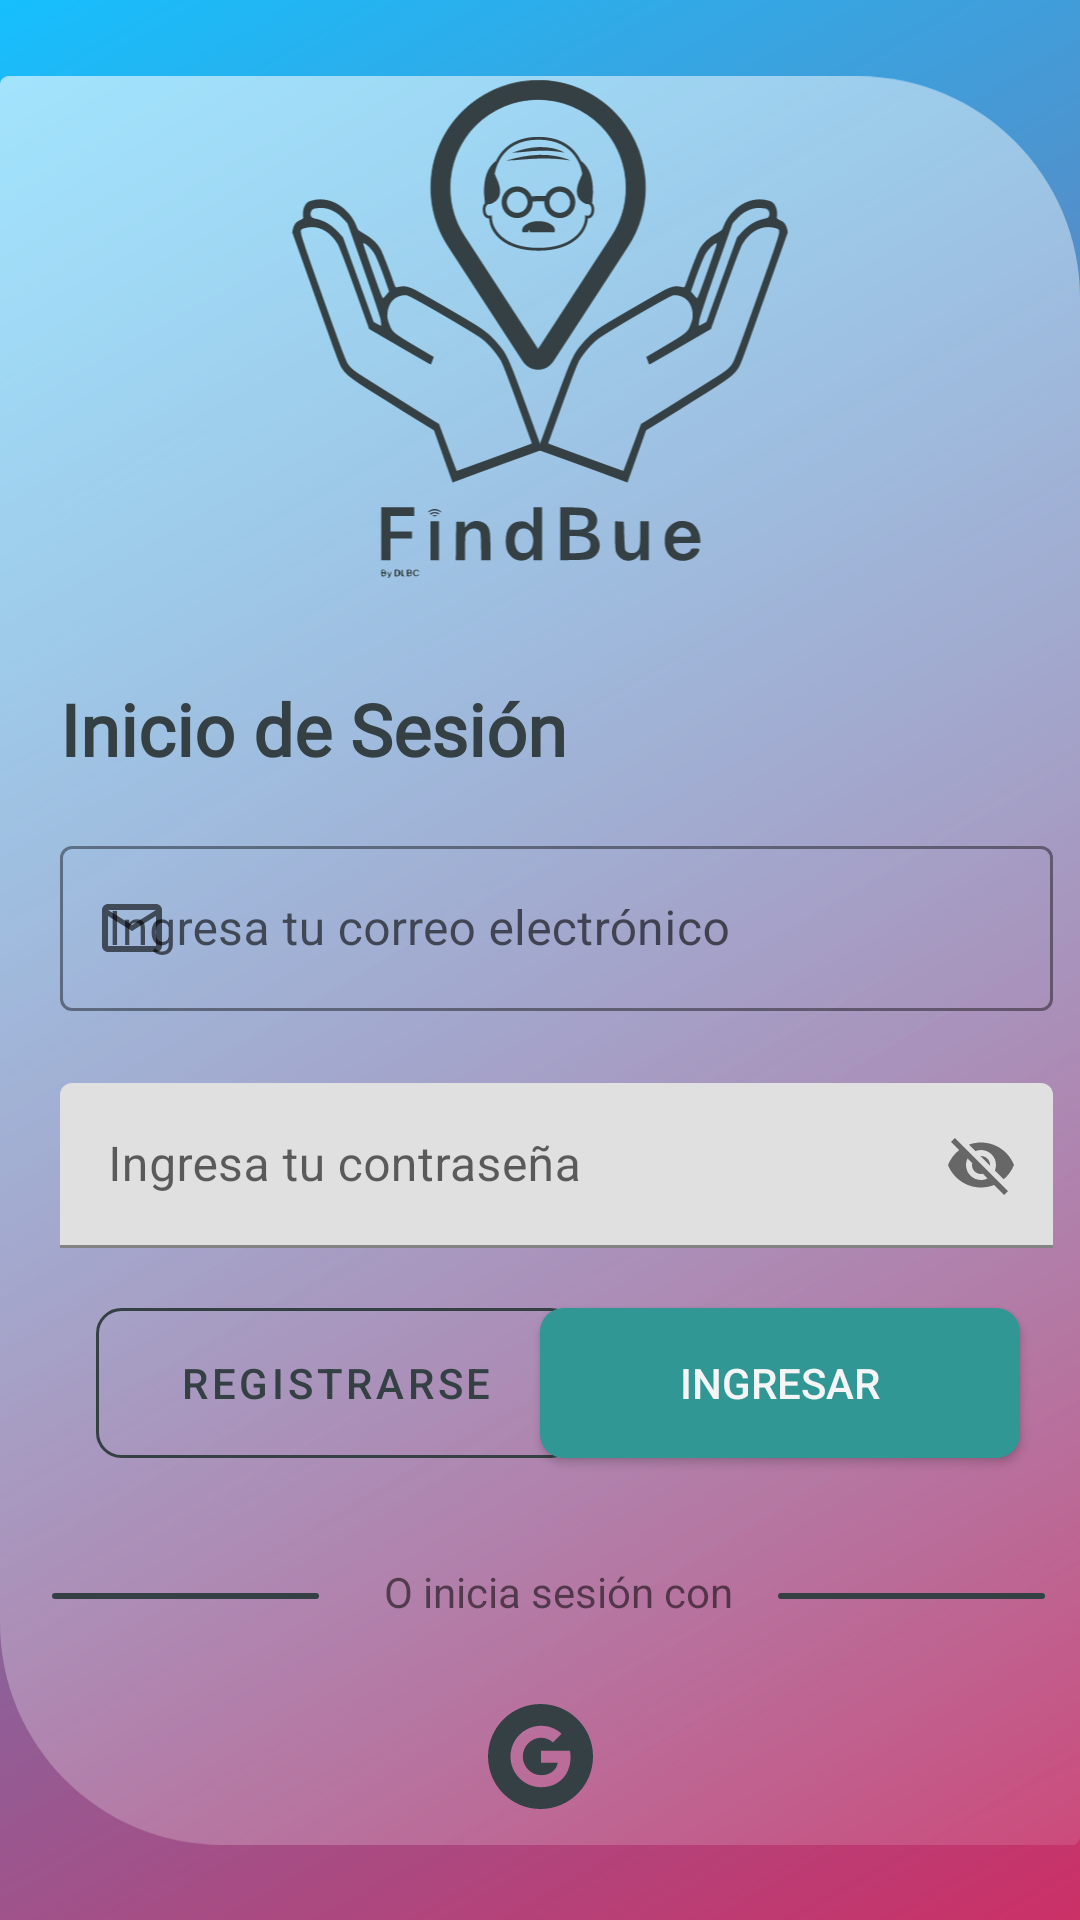

Reconstruct the res/layout file that produces this screen, plus the resources it refers to.
<!-- AndroidManifest.xml: application theme Theme.FindBue -->
<!-- res/layout/activity_login_refactor.xml -->
<?xml version="1.0" encoding="utf-8"?>
<androidx.constraintlayout.widget.ConstraintLayout xmlns:android="http://schemas.android.com/apk/res/android"
    xmlns:app="http://schemas.android.com/apk/res-auto"
    xmlns:tools="http://schemas.android.com/tools"
    android:layout_width="match_parent"
    android:layout_height="match_parent"
    android:background="@drawable/ic_background"
    tools:context=".LoginRefactor">

    <androidx.constraintlayout.widget.ConstraintLayout
        android:id="@+id/constraintLayout"
        android:layout_width="wrap_content"
        android:layout_height="wrap_content"
        app:layout_constraintBottom_toBottomOf="parent"
        app:layout_constraintEnd_toEndOf="parent"
        app:layout_constraintStart_toStartOf="parent"
        app:layout_constraintTop_toTopOf="parent">

        <ImageView
            android:id="@+id/imageView5"
            android:layout_width="wrap_content"
            android:layout_height="wrap_content"

            app:layout_constraintBottom_toBottomOf="parent"
            app:layout_constraintEnd_toEndOf="parent"
            app:layout_constraintHorizontal_bias="0.0"
            app:layout_constraintStart_toStartOf="parent"
            app:layout_constraintTop_toTopOf="parent"
            app:layout_constraintVertical_bias="0.0"
            app:srcCompat="@drawable/bg_background_login" />

        <TextView
            android:layout_width="wrap_content"
            android:layout_height="wrap_content"
            android:layout_marginStart="20dp"
            android:layout_marginTop="225dp"
            android:fontFamily="@font/nunito_bold"
            android:text="@string/lbl_Login"
            android:textSize="24sp"
            android:textStyle="bold"
            android:textColor="@color/gray_text"
            app:layout_constraintStart_toStartOf="parent"
            app:layout_constraintTop_toTopOf="parent" />

        <com.google.android.material.textfield.TextInputLayout
            android:id="@+id/txtRegisterEmailBox"
            style="@style/Widget.MaterialComponents.TextInputLayout.OutlinedBox"
            android:layout_width="wrap_content"
            android:layout_height="wrap_content"
            android:layout_marginStart="10dp"
            android:layout_marginTop="275dp"
            android:hint="@string/plh_correo"
            app:boxStrokeColor="@color/teal_200"
            app:endIconMode="clear_text"
            app:hintTextColor="@color/teal_200"
            app:layout_constraintEnd_toEndOf="parent"
            app:layout_constraintHorizontal_bias="0.526"
            app:layout_constraintStart_toStartOf="parent"
            app:layout_constraintTop_toTopOf="parent"
            app:startIconDrawable="@drawable/custom_icon_email_focused">

            <com.google.android.material.textfield.TextInputEditText
                android:id="@+id/editTextTextEmailAddress"
                android:layout_width="331dp"
                android:layout_height="55dp"
                android:textColor="@color/gray_text"
                android:textColorHint="@color/gray_text" />
        </com.google.android.material.textfield.TextInputLayout>

        <com.google.android.material.textfield.TextInputLayout
            android:id="@+id/txtPasswordBox"
            style="@style/FirebaseUI.TextInputLayout.PasswordField"
            android:layout_width="wrap_content"
            android:layout_height="wrap_content"
            android:layout_marginStart="10dp"
            android:layout_marginTop="24dp"
            android:hint="@string/plh_password"
            app:boxStrokeColor="@color/teal_200"
            app:endIconMode="password_toggle"
            app:hintTextColor="@color/teal_200"
            app:layout_constraintEnd_toEndOf="parent"
            app:layout_constraintHorizontal_bias="0.526"
            app:layout_constraintStart_toStartOf="parent"
            app:layout_constraintTop_toBottomOf="@+id/txtRegisterEmailBox"
            app:startIconDrawable="@drawable/custom_lock_icon_focused">

            <com.google.android.material.textfield.TextInputEditText
                android:id="@+id/ingresarPwd"
                android:layout_width="331dp"
                android:layout_height="55dp" />
        </com.google.android.material.textfield.TextInputLayout>

        <ImageView
            android:id="@+id/imgDivider"
            android:layout_width="wrap_content"
            android:layout_height="wrap_content"
            android:layout_marginTop="115dp"
            android:contentDescription="TODO"
            app:layout_constraintEnd_toEndOf="parent"
            app:layout_constraintHorizontal_bias="0.603"
            app:layout_constraintStart_toStartOf="parent"
            app:layout_constraintTop_toBottomOf="@+id/txtPasswordBox"
            app:srcCompat="@drawable/ic_divider" />

        <TextView
            android:id="@+id/textView20"
            android:layout_width="wrap_content"
            android:layout_height="wrap_content"
            android:layout_marginTop="105dp"
            android:text="@string/lbl_OrLogin"
            app:layout_constraintEnd_toEndOf="parent"
            app:layout_constraintHorizontal_bias="0.525"
            app:layout_constraintStart_toStartOf="parent"
            app:layout_constraintTop_toBottomOf="@+id/txtPasswordBox" />

        <ImageButton
            android:id="@+id/buttonGoogle"
            android:layout_width="wrap_content"
            android:layout_height="wrap_content"
            android:layout_marginTop="25dp"
            android:backgroundTint="#00FFFFFF"
            app:layout_constraintEnd_toEndOf="parent"
            app:layout_constraintStart_toStartOf="parent"
            app:layout_constraintTop_toBottomOf="@+id/imgDivider"
            app:srcCompat="@drawable/ic_icon_google" />

        <android.widget.Button
            android:id="@+id/buttonRegistrarme"
            android:layout_width="160dp"
            android:layout_height="50dp"
            android:layout_marginTop="20dp"
            android:layout_marginEnd="20dp"
            android:background="@drawable/custom_button_cta"
            android:text="@string/btn_Ingresar"
            android:textColor="#f5f5f5"
            app:layout_constraintEnd_toEndOf="parent"
            app:layout_constraintTop_toBottomOf="@+id/txtPasswordBox" />

        <android.widget.Button
            style="@style/Widget.MaterialComponents.Button.OutlinedButton"
            android:id="@+id/buttonRegistrar"
            android:layout_width="160dp"
            android:layout_height="50dp"
            android:layout_marginTop="20dp"
            android:layout_marginStart="32dp"
            android:text="@string/btn_registrar"
            android:background="@drawable/custom_button_outline"
            android:textColor="@color/gray_text"
            app:layout_constraintStart_toStartOf="parent"
            app:layout_constraintTop_toBottomOf="@+id/txtPasswordBox" />

        <ImageView
            android:id="@+id/imageView4"
            android:layout_width="198dp"
            android:layout_height="166dp"
            android:layout_marginTop="25dp"
            app:layout_constraintEnd_toEndOf="parent"
            app:layout_constraintStart_toStartOf="parent"
            app:layout_constraintTop_toTopOf="@+id/imageView5"
            app:srcCompat="@drawable/ic_applogo" />

    </androidx.constraintlayout.widget.ConstraintLayout>
</androidx.constraintlayout.widget.ConstraintLayout>
<!-- resources referenced by this layout -->
<resources>
  <color name="gray_text">#354044</color>
  <color name="teal_200">#FF03DAC5</color>
  <!-- drawable custom_button_cta (drawable) -->
  <?xml version="1.0" encoding="utf-8"?>
  <shape xmlns:android="http://schemas.android.com/apk/res/android" android:shape="rectangle">
  
          <solid android:color="@color/btn_cta"/>
          <corners android:radius="8dp"/>
  
  </shape>
  <!-- drawable custom_button_outline (drawable) -->
  <?xml version="1.0" encoding="utf-8"?>
  <shape xmlns:android="http://schemas.android.com/apk/res/android" android:shape="rectangle">
  
      <stroke android:color="@color/gray_text" android:width="1dp"/>
      <solid android:color="@color/fui_transparent"/>
      <corners android:radius="8dp"/>
  
  
  
  
  
  </shape>
  <!-- drawable custom_icon_email_focused (drawable) -->
  <?xml version="1.0" encoding="utf-8"?>
  <selector xmlns:android="http://schemas.android.com/apk/res/android">
      <item android:state_focused="true"
          android:drawable="@drawable/outline_email_24_focused"/>
  
      <item android:state_focused="false"
          android:drawable="@drawable/outline_email_24"/>
  </selector>
  <!-- drawable ic_divider (drawable) -->
  <vector xmlns:android="http://schemas.android.com/apk/res/android"
      android:width="331dp"
      android:height="2dp"
      android:viewportWidth="331"
      android:viewportHeight="2">
    <path
        android:pathData="M1,0L88,0A1,1 0,0 1,89 1L89,1A1,1 0,0 1,88 2L1,2A1,1 0,0 1,0 1L0,1A1,1 0,0 1,1 0z"
        android:fillColor="#354044"/>
    <path
        android:pathData="M243,0L330,0A1,1 0,0 1,331 1L331,1A1,1 0,0 1,330 2L243,2A1,1 0,0 1,242 1L242,1A1,1 0,0 1,243 0z"
        android:fillColor="#354044"/>
  </vector>
  <string name="btn_Ingresar">Ingresar</string>
  <string name="btn_registrar">Registrarse</string>
  <string name="lbl_Login">Inicio de Sesión</string>
  <string name="lbl_OrLogin">O inicia sesión con</string>
  <string name="plh_correo">Ingresa tu correo electrónico</string>
  <string name="plh_password">Ingresa tu contraseña</string>
  <style name="Theme.FindBue" parent="Theme.MaterialComponents.DayNight.DarkActionBar">
          
          <item name="colorPrimary">@color/purple_500</item>
          <item name="colorPrimaryVariant">@color/purple_700</item>
          <item name="colorOnPrimary">@color/white</item>
          
          <item name="colorSecondary">@color/teal_200</item>
          <item name="colorSecondaryVariant">@color/teal_700</item>
          <item name="colorOnSecondary">@color/black</item>
          
          <item name="android:statusBarColor" tools:targetApi="l">?attr/colorPrimaryVariant</item>
          
      </style>
  <color name="btn_cta">#319795</color>
  <!-- drawable outline_email_24_focused (drawable) -->
  <vector xmlns:android="http://schemas.android.com/apk/res/android"
      android:width="24dp"
      android:height="24dp"
      android:viewportWidth="24"
      android:viewportHeight="24">
    <path
        android:fillColor="@color/purple_500"
        android:pathData="M22,6c0,-1.1 -0.9,-2 -2,-2L4,4c-1.1,0 -2,0.9 -2,2v12c0,1.1 0.9,2 2,2h16c1.1,0 2,-0.9 2,-2L22,6zM20,6l-8,5 -8,-5h16zM20,18L4,18L4,8l8,5 8,-5v10z"/>
  </vector>
  <!-- drawable outline_email_24 (drawable) -->
  <vector xmlns:android="http://schemas.android.com/apk/res/android"
      android:width="24dp"
      android:height="24dp"
      android:viewportWidth="24"
      android:viewportHeight="24">
    <path
        android:fillColor="#f5f5f5"
        android:pathData="M22,6c0,-1.1 -0.9,-2 -2,-2L4,4c-1.1,0 -2,0.9 -2,2v12c0,1.1 0.9,2 2,2h16c1.1,0 2,-0.9 2,-2L22,6zM20,6l-8,5 -8,-5h16zM20,18L4,18L4,8l8,5 8,-5v10z"/>
  </vector>
  <color name="purple_500">#FF6200EE</color>
  <color name="purple_700">#FF3700B3</color>
  <color name="white">#FFFFFFFF</color>
  <color name="teal_700">#FF018786</color>
  <color name="black">#FF000000</color>
</resources>
